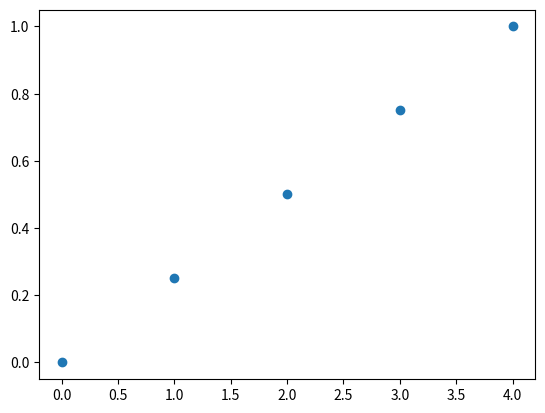

Source code (Python):
import numpy as np
ar1 = np.linspace(0, 1, 5)
print(ar1)
import matplotlib.pyplot as plt
plt.plot(ar1, 'o')
plt.show()